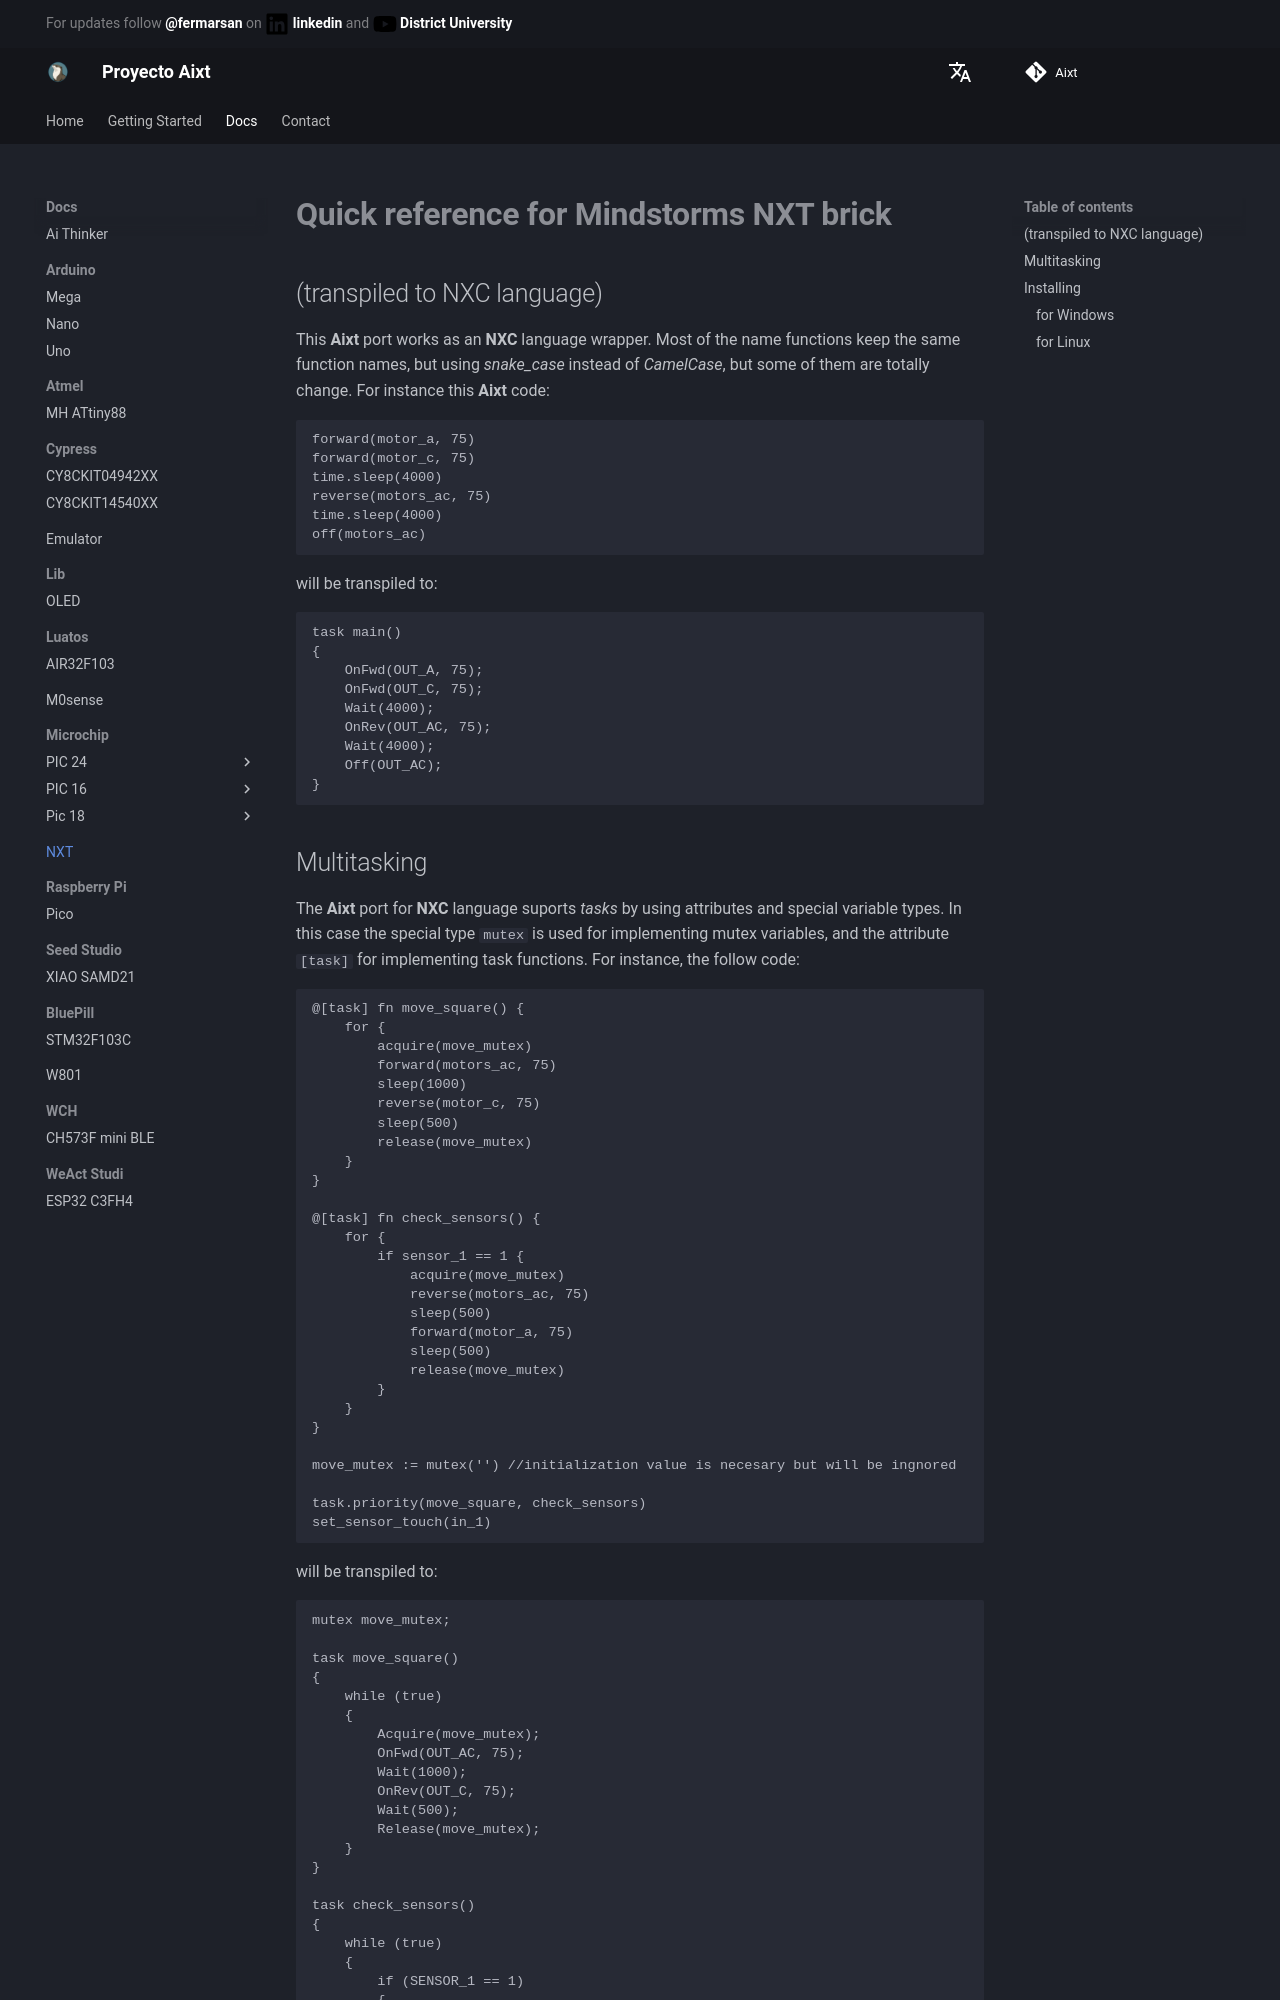

repository: ProyectoAixt/Proyect_aixt · page: EN/NXT/quickref/index.html · generator: mkdocs

# **Quick reference for Mindstorms NXT brick**
## (transpiled to NXC language)

This **Aixt** port works as an **NXC** language wrapper. Most of the name functions keep the same function names, but using _snake\_case_ instead of _CamelCase_, but some of them are totally change. For instance this **Aixt** code:
```v
forward(motor_a, 75)    
forward(motor_c, 75)
time.sleep(4000)          
reverse(motors_ac, 75)  
time.sleep(4000)
off(motors_ac)
```

will be transpiled to:
```c
task main()
{
    OnFwd(OUT_A, 75);
    OnFwd(OUT_C, 75);
    Wait(4000);
    OnRev(OUT_AC, 75);
    Wait(4000);
    Off(OUT_AC);
}
```
